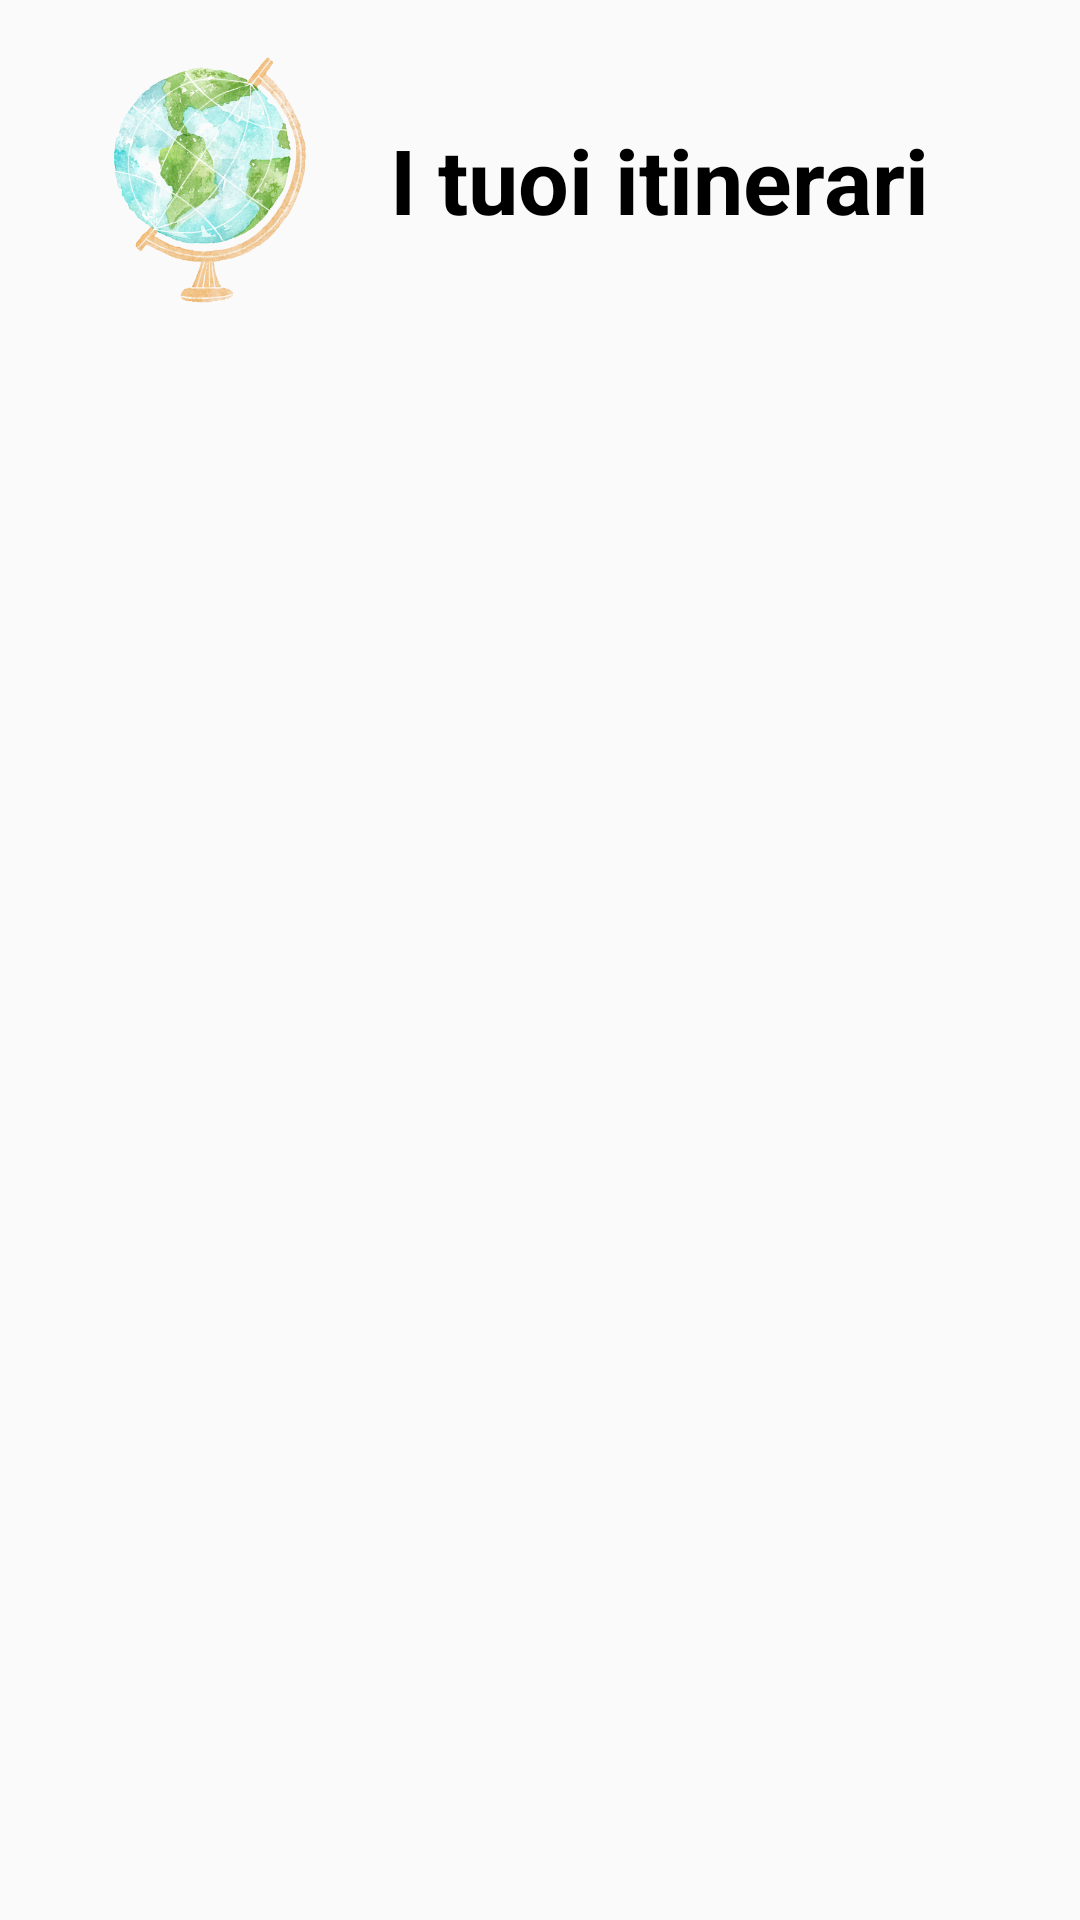

Produce the Android XML layout that renders to this screen, including the resource entries it uses.
<!-- AndroidManifest.xml: application theme Theme.AppCompat.Light.NoActionBar -->
<!-- res/layout/fragment_itinerari_utente.xml -->
<?xml version="1.0" encoding="utf-8"?>
<LinearLayout android:id="@+id/main"
    android:layout_width="match_parent"
    android:layout_height="wrap_content"
    android:orientation="vertical"
    tools:context=".Activity.MainActivity"
    android:layout_gravity="center_horizontal"
    xmlns:android="http://schemas.android.com/apk/res/android"
    xmlns:tools="http://schemas.android.com/tools"
    android:paddingBottom="10dp">

    <LinearLayout
        android:layout_width="match_parent"
        android:layout_height="wrap_content"
        android:layout_marginStart="20dp"
        android:layout_marginTop="10dp"
        android:layout_marginEnd="20dp"
        android:orientation="horizontal">

        <ImageView
            android:id="@+id/logoApp"
            android:layout_width="100dp"
            android:layout_height="100dp"
            android:layout_marginEnd="10dp"
            android:src="@drawable/logoapp" />

        <TextView
            android:layout_width="wrap_content"
            android:layout_height="wrap_content"
            android:layout_gravity="center"
            android:text="I tuoi itinerari"
            android:textColor="@color/black"
            android:textSize="30dp"
            android:textStyle="bold"
            />

    </LinearLayout>

    <ListView
        android:id="@+id/listaItinerari"
        android:layout_width="match_parent"
        android:layout_height="wrap_content"
        android:dividerHeight="20dp"
        android:layout_marginStart="20dp"
        android:layout_marginEnd="20dp"
        android:layout_marginTop="30dp"
        android:divider="@color/white"/>

</LinearLayout>
<!-- resources referenced by this layout -->
<resources>
  <color name="black">#FF000000</color>
  <color name="white">#FFFFFFFF</color>
  <!-- drawable logoapp: png bitmap (drawable, 191942 bytes) -->
</resources>
